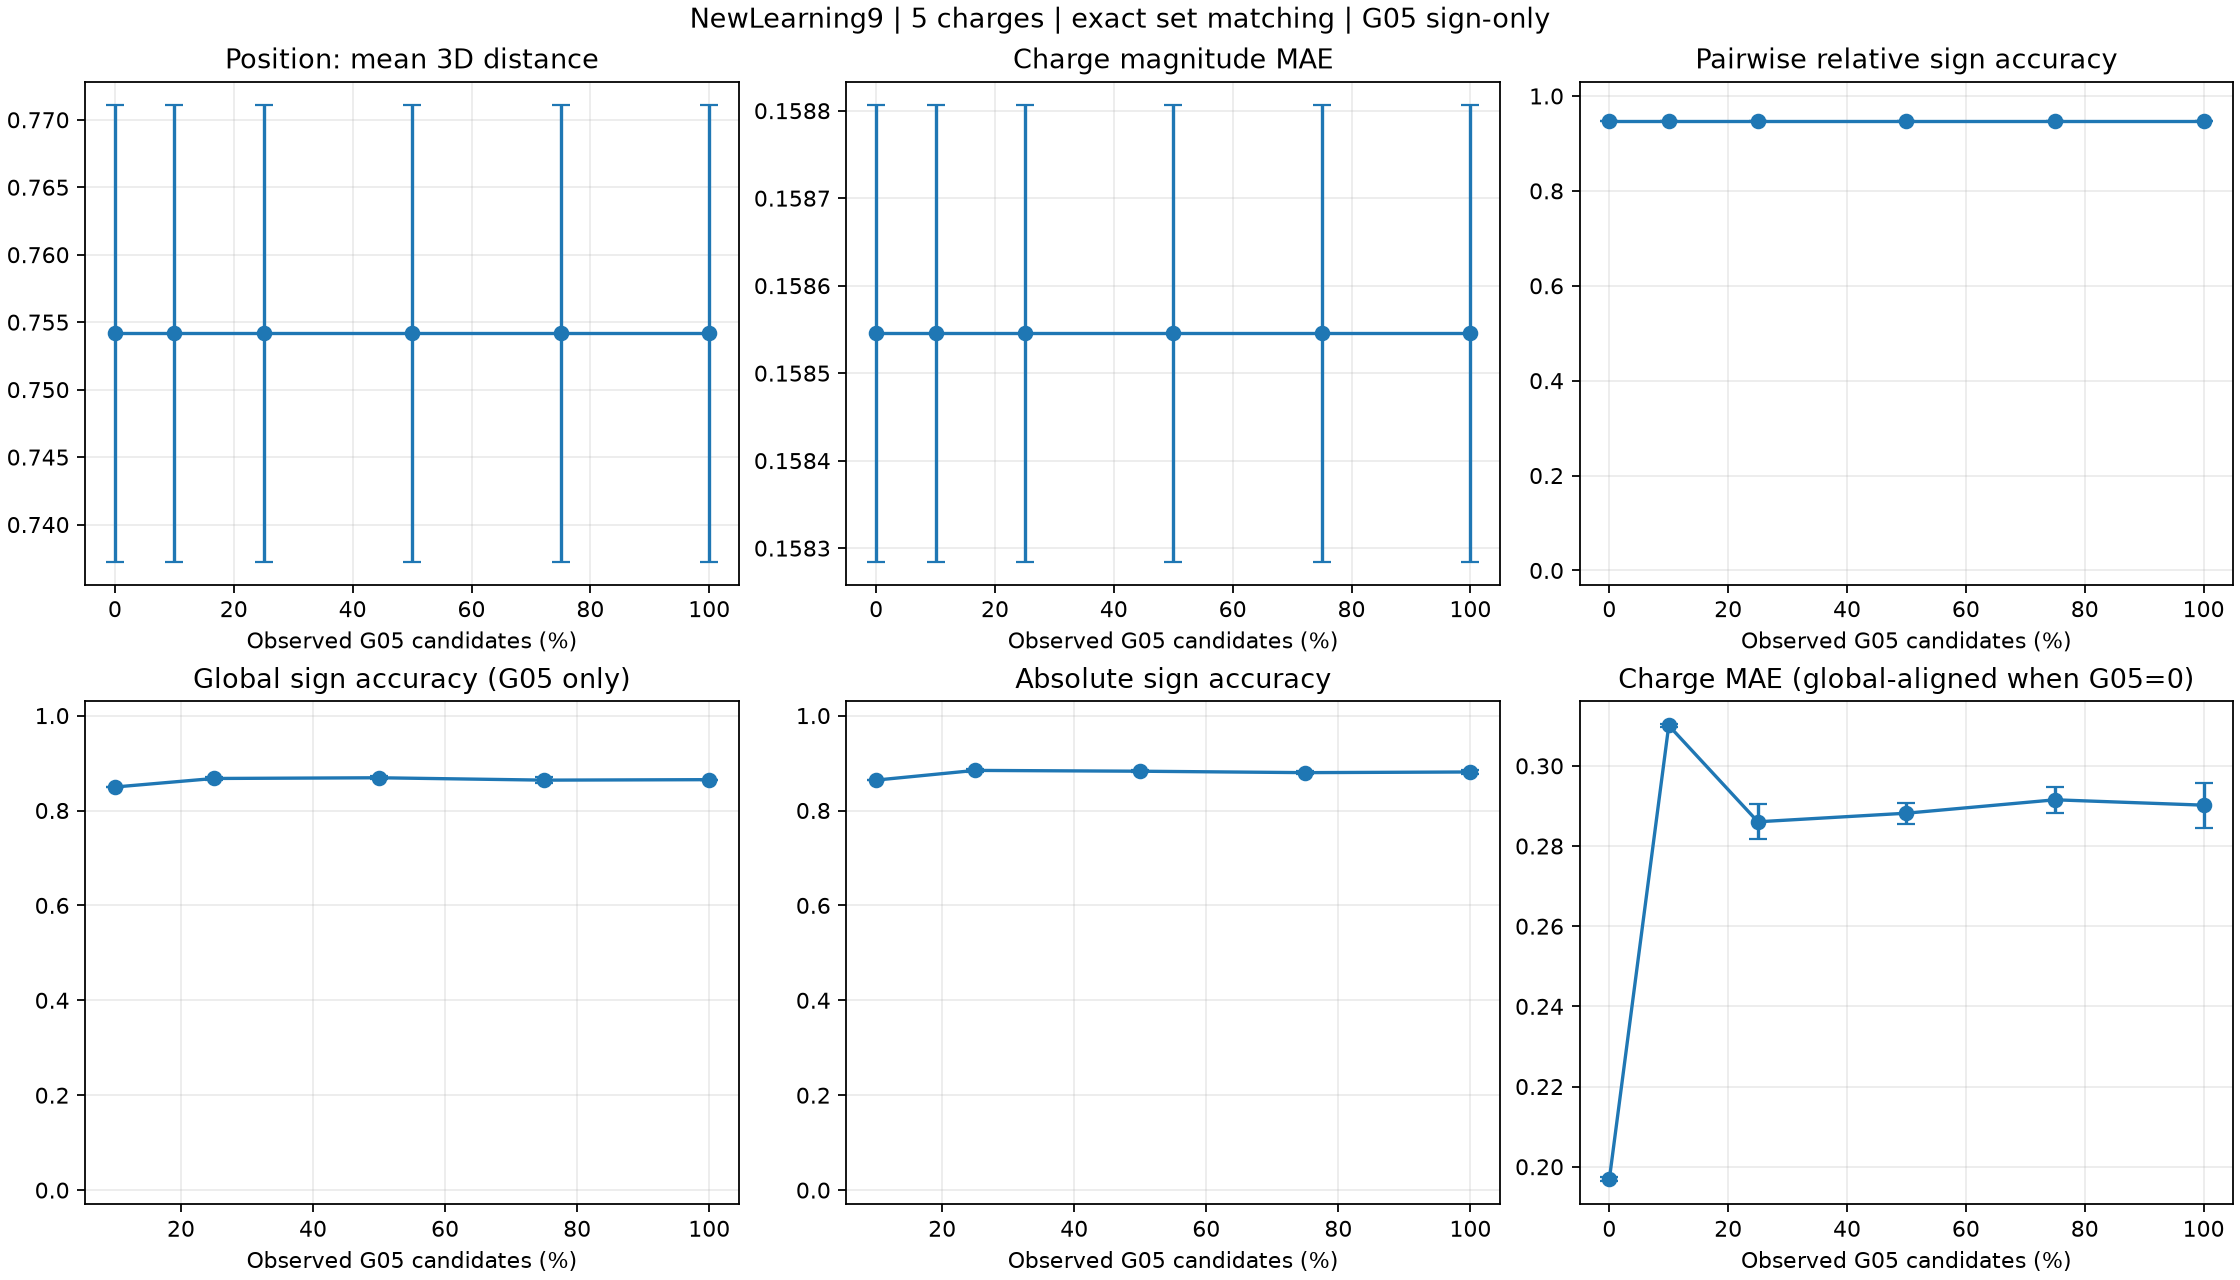

The file beside this chart, header and first rows:
g05_fraction, g05_count, run_count, position_mae_x_mean, position_mae_x_std, position_mae_y_mean, position_mae_y_std, position_mae_z_mean, position_mae_z_std, mean_position_mae_mean, mean_position_mae_std, mean_position_3d_error_mean, mean_position_3d_error_std, charge_magnitude_mae_mean, charge_magnitude_mae_std, relative_sign_accuracy_mean, relative_sign_accuracy_std, relative_configuration_accuracy_mean, relative_configuration_accuracy_std, pairwise_relative_sign_accuracy_mean, pairwise_relative_sign_accuracy_std, charge_mae_mean, charge_mae_std, global_invariant_charge_mae_mean
0.0, 0, 2, 0.4438, 0.002737, 0.4409, 0.02699, 0.2224, 0.0003461, 0.369, 0.008199, 0.7542, 0.01694, 0.1585, 0.0002613, 0.9594, 0.0002829, 0.9085, 0.0007071, 0.9471, 0.0004243, 0.1969, 0.0005417, 0.1969
0.1, 3, 2, 0.4438, 0.002737, 0.4409, 0.02699, 0.2224, 0.0003461, 0.369, 0.008199, 0.7542, 0.01694, 0.1585, 0.0002613, 0.9594, 0.0002829, 0.9085, 0.0007071, 0.9471, 0.0004243, 0.3101, 0.0003133, 0.1969
0.25, 8, 2, 0.4438, 0.002737, 0.4409, 0.02699, 0.2224, 0.0003461, 0.369, 0.008199, 0.7542, 0.01694, 0.1585, 0.0002613, 0.9594, 0.0002829, 0.9085, 0.0007071, 0.9471, 0.0004243, 0.286, 0.004373, 0.1969
0.5, 16, 2, 0.4438, 0.002737, 0.4409, 0.02699, 0.2224, 0.0003461, 0.369, 0.008199, 0.7542, 0.01694, 0.1585, 0.0002613, 0.9594, 0.0002829, 0.9085, 0.0007071, 0.9471, 0.0004243, 0.2882, 0.00262, 0.1969
0.75, 24, 2, 0.4438, 0.002737, 0.4409, 0.02699, 0.2224, 0.0003461, 0.369, 0.008199, 0.7542, 0.01694, 0.1585, 0.0002613, 0.9594, 0.0002829, 0.9085, 0.0007071, 0.9471, 0.0004243, 0.2915, 0.003215, 0.1969
1.0, 32, 2, 0.4438, 0.002737, 0.4409, 0.02699, 0.2224, 0.0003461, 0.369, 0.008199, 0.7542, 0.01694, 0.1585, 0.0002613, 0.9594, 0.0002829, 0.9085, 0.0007071, 0.9471, 0.0004243, 0.2902, 0.005604, 0.1969
